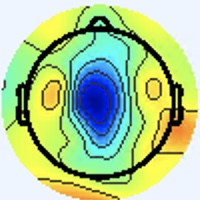

Data behind this chart, as committed beside it:
[238 245 255], [238 245 255], [238 245 255], [238 245 255], [238 245 255], [238 245 255], [238 245 255], [238 245 255], [238 245 255], [238 245 255], [238 245 255], [238 245 255], [238 245 255], [238 245 255], [238 245 255], [238 245 255], [238 245 255], [238 245 255], [238 245 255], [238 245 255], [238 245 255], [238 245 255], [238 245 255], [238 245 255]
[238 245 255], [238 245 255], [238 245 255], [238 245 255], [238 245 255], [238 245 255], [238 245 255], [238 245 255], [238 245 255], [238 245 255], [238 245 255], [238 245 255], [238 245 255], [238 245 255], [238 245 255], [238 245 255], [238 245 255], [238 245 255], [238 245 255], [238 245 255], [238 245 255], [238 245 255], [238 245 255], [238 245 255]
[238 245 255], [238 245 255], [238 245 255], [238 245 255], [238 245 255], [238 245 255], [238 245 255], [238 245 255], [238 245 255], [238 245 255], [238 245 255], [238 245 255], [238 245 255], [238 245 255], [238 245 255], [238 245 255], [238 245 255], [238 245 255], [238 245 255], [238 245 255], [238 245 255], [238 245 255], [238 245 255], [238 245 255]
[238 245 255], [238 245 255], [238 245 255], [238 245 255], [238 245 255], [238 245 255], [238 245 255], [238 245 255], [238 245 255], [238 245 255], [238 245 255], [238 245 255], [238 245 255], [238 245 255], [238 245 255], [238 245 255], [238 245 255], [238 245 255], [238 245 255], [238 245 255], [238 245 255], [238 245 255], [238 245 255], [238 245 255]
[238 245 255], [238 245 255], [238 245 255], [238 245 255], [238 245 255], [238 245 255], [238 245 255], [238 245 255], [238 245 255], [238 245 255], [238 245 255], [238 245 255], [238 245 255], [238 245 255], [238 245 255], [238 245 255], [238 245 255], [238 245 255], [238 245 255], [238 245 255], [238 245 255], [238 245 255], [238 245 255], [238 245 255]
[238 245 255], [238 245 255], [238 245 255], [238 245 255], [238 245 255], [238 245 255], [238 245 255], [238 245 255], [238 245 255], [238 245 255], [238 245 255], [238 245 255], [238 245 255], [238 245 255], [238 245 255], [238 245 255], [238 245 255], [238 245 255], [238 245 255], [238 245 255], [238 245 255], [238 245 255], [238 245 255], [238 245 255]
[238 245 255], [238 245 255], [238 245 255], [238 245 255], [238 245 255], [238 245 255], [238 245 255], [238 245 255], [238 245 255], [238 245 255], [238 245 255], [238 245 255], [238 245 255], [238 245 255], [238 245 255], [238 245 255], [238 245 255], [238 245 255], [238 245 255], [238 245 255], [238 245 255], [238 245 255], [238 245 255], [238 245 255]
[238 245 255], [238 245 255], [238 245 255], [238 245 255], [238 245 255], [238 245 255], [238 245 255], [238 245 255], [238 245 255], [238 245 255], [238 245 255], [238 245 255], [238 245 255], [238 245 255], [238 245 255], [238 245 255], [238 245 255], [238 245 255], [238 245 255], [238 245 255], [238 245 255], [238 245 255], [238 245 255], [238 245 255]
[238 245 255], [238 245 255], [238 245 255], [238 245 255], [238 245 255], [238 245 255], [238 245 255], [238 245 255], [238 245 255], [238 245 255], [238 245 255], [238 245 255], [238 245 255], [238 245 255], [238 245 255], [238 245 255], [238 245 255], [238 245 255], [238 245 255], [238 245 255], [238 245 255], [238 245 255], [238 245 255], [238 245 255]
[238 245 255], [238 245 255], [238 245 255], [238 245 255], [238 245 255], [238 245 255], [238 245 255], [238 245 255], [238 245 255], [238 245 255], [238 245 255], [238 245 255], [238 245 255], [238 245 255], [238 245 255], [238 245 255], [238 245 255], [238 245 255], [238 245 255], [238 245 255], [238 245 255], [238 245 255], [238 245 255], [238 245 255]
[238 245 255], [238 245 255], [238 245 255], [238 245 255], [238 245 255], [238 245 255], [238 245 255], [238 245 255], [238 245 255], [238 245 255], [238 245 255], [238 245 255], [238 245 255], [238 245 255], [238 245 255], [238 245 255], [238 245 255], [238 245 255], [238 245 255], [238 245 255], [238 245 255], [238 245 255], [238 245 255], [238 245 255]
[238 245 255], [238 245 255], [238 245 255], [238 245 255], [238 245 255], [238 245 255], [238 245 255], [238 245 255], [238 245 255], [238 245 255], [238 245 255], [238 245 255], [238 245 255], [238 245 255], [238 245 255], [238 245 255], [238 245 255], [238 245 255], [238 245 255], [238 245 255], [238 245 255], [238 245 255], [238 245 255], [238 245 255]
[238 245 255], [238 245 255], [238 245 255], [238 245 255], [238 245 255], [238 245 255], [238 245 255], [238 245 255], [238 245 255], [238 245 255], [238 245 255], [238 245 255], [238 245 255], [238 245 255], [238 245 255], [238 245 255], [238 245 255], [238 245 255], [238 245 255], [238 245 255], [238 245 255], [238 245 255], [238 245 255], [238 245 255]
[238 245 255], [238 245 255], [238 245 255], [238 245 255], [238 245 255], [238 245 255], [238 245 255], [238 245 255], [238 245 255], [238 245 255], [238 245 255], [238 245 255], [238 245 255], [238 245 255], [238 245 255], [238 245 255], [238 245 255], [238 245 255], [238 245 255], [238 245 255], [238 245 255], [238 245 255], [238 245 255], [238 245 255]
[238 245 255], [238 245 255], [238 245 255], [238 245 255], [238 245 255], [238 245 255], [238 245 255], [238 245 255], [238 245 255], [238 245 255], [238 245 255], [238 245 255], [238 245 255], [238 245 255], [238 245 255], [238 245 255], [238 245 255], [238 245 255], [238 245 255], [238 245 255], [238 245 255], [238 245 255], [238 245 255], [238 245 255]
[238 245 255], [238 245 255], [238 245 255], [238 245 255], [238 245 255], [238 245 255], [238 245 255], [238 245 255], [238 245 255], [238 245 255], [238 245 255], [238 245 255], [238 245 255], [238 245 255], [238 245 255], [238 245 255], [238 245 255], [238 245 255], [238 245 255], [238 245 255], [238 245 255], [238 245 255], [238 245 255], [238 245 255]
[238 245 255], [238 245 255], [238 245 255], [238 245 255], [238 245 255], [238 245 255], [238 245 255], [238 245 255], [238 245 255], [238 245 255], [238 245 255], [238 245 255], [238 245 255], [238 245 255], [238 245 255], [238 245 255], [238 245 255], [238 245 255], [238 245 255], [238 245 255], [238 245 255], [238 245 255], [238 245 255], [238 245 255]
[238 245 255], [238 245 255], [238 245 255], [238 245 255], [238 245 255], [238 245 255], [238 245 255], [238 245 255], [238 245 255], [238 245 255], [238 245 255], [238 245 255], [238 245 255], [238 245 255], [238 245 255], [238 245 255], [238 245 255], [238 245 255], [238 245 255], [238 245 255], [238 245 255], [238 245 255], [238 245 255], [238 245 255]
[238 245 255], [238 245 255], [238 245 255], [238 245 255], [238 245 255], [238 245 255], [238 245 255], [238 245 255], [238 245 255], [238 245 255], [238 245 255], [238 245 255], [238 245 255], [238 245 255], [238 245 255], [238 245 255], [238 245 255], [238 245 255], [238 245 255], [238 245 255], [238 245 255], [238 245 255], [238 245 255], [238 245 255]
[238 245 255], [238 245 255], [238 245 255], [238 245 255], [238 245 255], [238 245 255], [238 245 255], [238 245 255], [238 245 255], [238 245 255], [238 245 255], [238 245 255], [238 245 255], [238 245 255], [238 245 255], [238 245 255], [238 245 255], [238 245 255], [238 245 255], [238 245 255], [238 245 255], [238 245 255], [238 245 255], [238 245 255]
[238 245 255], [238 245 255], [238 245 255], [238 245 255], [238 245 255], [238 245 255], [238 245 255], [238 245 255], [238 245 255], [238 245 255], [238 245 255], [238 245 255], [238 245 255], [238 245 255], [238 245 255], [238 245 255], [238 245 255], [238 245 255], [238 245 255], [238 245 255], [238 245 255], [238 245 255], [238 245 255], [238 245 255]
[238 245 255], [238 245 255], [238 245 255], [238 245 255], [238 245 255], [238 245 255], [238 245 255], [238 245 255], [238 245 255], [238 245 255], [238 245 255], [238 245 255], [238 245 255], [238 245 255], [238 245 255], [238 245 255], [238 245 255], [238 245 255], [238 245 255], [238 245 255], [238 245 255], [238 245 255], [238 245 255], [238 245 255]
[238 245 255], [238 245 255], [238 245 255], [238 245 255], [238 245 255], [238 245 255], [238 245 255], [238 245 255], [238 245 255], [238 245 255], [238 245 255], [238 245 255], [238 245 255], [238 245 255], [238 245 255], [238 245 255], [238 245 255], [238 245 255], [238 245 255], [238 245 255], [238 245 255], [238 245 255], [238 245 255], [238 245 255]
[238 245 255], [238 245 255], [238 245 255], [238 245 255], [238 245 255], [238 245 255], [238 245 255], [238 245 255], [238 245 255], [238 245 255], [238 245 255], [238 245 255], [238 245 255], [238 245 255], [238 245 255], [238 245 255], [238 245 255], [238 245 255], [238 245 255], [238 245 255], [238 245 255], [238 245 255], [238 245 255], [238 245 255]
[238 245 255], [238 245 255], [238 245 255], [238 245 255], [238 245 255], [238 245 255], [238 245 255], [238 245 255], [238 245 255], [238 245 255], [238 245 255], [238 245 255], [238 245 255], [238 245 255], [238 245 255], [238 245 255], [238 245 255], [238 245 255], [238 245 255], [238 245 255], [238 245 255], [238 245 255], [238 245 255], [238 245 255]
[238 245 255], [238 245 255], [238 245 255], [238 245 255], [238 245 255], [238 245 255], [238 245 255], [238 245 255], [238 245 255], [238 245 255], [238 245 255], [238 245 255], [238 245 255], [238 245 255], [238 245 255], [238 245 255], [238 245 255], [238 245 255], [238 245 255], [238 245 255], [238 245 255], [238 245 255], [238 245 255], [238 245 255]
[238 245 255], [238 245 255], [238 245 255], [238 245 255], [238 245 255], [238 245 255], [238 245 255], [238 245 255], [238 245 255], [238 245 255], [238 245 255], [238 245 255], [238 245 255], [238 245 255], [238 245 255], [238 245 255], [238 245 255], [238 245 255], [238 245 255], [238 245 255], [238 245 255], [238 245 255], [238 245 255], [238 245 255]
[238 245 255], [238 245 255], [238 245 255], [238 245 255], [238 245 255], [238 245 255], [238 245 255], [238 245 255], [238 245 255], [238 245 255], [238 245 255], [238 245 255], [238 245 255], [238 245 255], [238 245 255], [238 245 255], [238 245 255], [238 245 255], [238 245 255], [238 245 255], [238 245 255], [238 245 255], [238 245 255], [238 245 255]
[238 245 255], [238 245 255], [238 245 255], [238 245 255], [238 245 255], [238 245 255], [238 245 255], [238 245 255], [238 245 255], [238 245 255], [238 245 255], [238 245 255], [238 245 255], [238 245 255], [238 245 255], [238 245 255], [238 245 255], [238 245 255], [238 245 255], [238 245 255], [238 245 255], [238 245 255], [238 245 255], [238 245 255]
[238 245 255], [238 245 255], [238 245 255], [238 245 255], [238 245 255], [238 245 255], [238 245 255], [238 245 255], [238 245 255], [238 245 255], [238 245 255], [238 245 255], [238 245 255], [238 245 255], [238 245 255], [238 245 255], [238 245 255], [238 245 255], [238 245 255], [238 245 255], [238 245 255], [238 245 255], [238 245 255], [238 245 255]
[238 245 255], [238 245 255], [238 245 255], [238 245 255], [238 245 255], [238 245 255], [238 245 255], [238 245 255], [238 245 255], [238 245 255], [238 245 255], [238 245 255], [238 245 255], [238 245 255], [238 245 255], [238 245 255], [238 245 255], [238 245 255], [238 245 255], [238 245 255], [238 245 255], [238 245 255], [238 245 255], [238 245 255]
[238 245 255], [238 245 255], [238 245 255], [238 245 255], [238 245 255], [238 245 255], [238 245 255], [238 245 255], [238 245 255], [238 245 255], [238 245 255], [238 245 255], [238 245 255], [238 245 255], [238 245 255], [238 245 255], [238 245 255], [238 245 255], [238 245 255], [238 245 255], [237 246 255], [237 246 255], [238 245 255], [238 245 253]
[238 245 255], [238 245 255], [238 245 255], [238 245 255], [238 245 255], [238 245 255], [238 245 255], [238 245 255], [238 245 255], [238 245 255], [238 245 255], [238 245 255], [238 245 255], [238 245 255], [238 245 255], [238 245 255], [237 246 255], [238 245 255], [240 244 253], [238 245 253], [236 246 255], [234 247 255], [237 246 253], [237 244 250]
[238 245 255], [238 245 255], [238 245 255], [238 245 255], [238 245 255], [238 245 255], [238 245 255], [238 245 255], [238 245 255], [238 245 255], [238 245 255], [238 245 255], [238 245 255], [238 245 255], [238 245 255], [238 245 255], [238 245 253], [238 245 253], [239 243 254], [237 244 254], [236 246 255], [236 246 255], [239 246 252], [239 246 252]
[238 245 255], [238 245 255], [238 245 255], [238 245 255], [238 245 255], [238 245 255], [238 245 255], [238 245 255], [238 245 255], [238 245 255], [238 245 255], [238 245 255], [238 245 255], [238 245 255], [238 245 255], [238 245 253], [240 245 251], [240 244 253], [240 243 255], [240 243 255], [240 244 255], [240 244 255], [240 245 251], [241 246 252]
[238 245 255], [238 245 255], [238 245 255], [238 245 255], [238 245 255], [238 245 255], [238 245 255], [238 245 255], [238 245 255], [238 245 255], [238 245 255], [238 245 255], [238 245 255], [238 245 255], [238 245 255], [238 245 255], [240 244 253], [240 244 255], [241 244 255], [241 244 255], [242 244 255], [241 243 255], [240 242 254], [239 243 254]
[238 245 255], [238 245 255], [238 245 255], [238 245 255], [238 245 255], [238 245 255], [238 245 255], [238 245 255], [238 245 255], [238 245 255], [238 245 255], [238 245 255], [238 245 255], [238 245 255], [238 245 255], [238 245 255], [240 244 255], [240 244 255], [237 245 255], [238 245 255], [241 243 255], [241 243 255], [240 243 255], [238 244 255]
[238 245 255], [238 245 255], [238 245 255], [238 245 255], [238 245 255], [238 245 255], [238 245 255], [238 245 255], [238 245 255], [238 245 255], [238 245 255], [238 245 255], [238 245 255], [238 245 255], [238 245 255], [238 245 255], [238 244 255], [238 245 255], [236 245 254], [235 244 251], [239 243 254], [241 243 255], [239 245 255], [239 247 255]
[238 245 255], [238 245 255], [238 245 255], [238 245 255], [238 245 255], [238 245 255], [238 245 255], [238 245 255], [238 245 255], [238 245 255], [238 245 255], [238 245 255], [238 245 255], [238 245 255], [238 245 255], [238 245 255], [237 246 253], [237 246 253], [237 246 253], [236 245 254], [240 243 255], [240 243 255], [240 243 255], [239 246 254]
[238 245 255], [238 245 255], [238 245 255], [238 245 255], [238 245 255], [238 245 255], [238 245 255], [238 245 255], [238 245 255], [238 245 255], [238 245 255], [238 245 255], [238 245 255], [238 245 255], [238 245 255], [238 245 253], [236 245 250], [237 246 251], [238 247 255], [239 247 255], [241 244 255], [240 244 255], [238 242 253], [237 242 245]
[238 245 255], [238 245 255], [238 245 255], [238 245 255], [238 245 255], [238 245 255], [238 245 255], [238 245 255], [238 245 255], [238 245 255], [238 245 255], [238 245 255], [238 245 255], [238 245 255], [238 245 255], [238 245 253], [238 245 251], [237 244 252], [238 246 255], [237 245 255], [239 243 252], [246 251 255], [247 250 255], [190 194 193]
[238 245 255], [238 245 255], [238 245 255], [238 245 255], [238 245 255], [238 245 255], [238 245 255], [238 245 255], [238 245 255], [238 245 255], [238 245 255], [238 245 255], [238 245 255], [238 245 255], [238 245 255], [238 245 255], [237 244 252], [238 245 253], [238 244 255], [240 247 255], [243 248 251], [247 255 248], [241 254 234], [163 180 148]
[238 245 255], [238 245 255], [238 245 255], [238 245 255], [238 245 255], [238 245 255], [238 245 255], [238 245 255], [238 245 255], [238 245 255], [238 245 255], [238 245 255], [238 245 255], [238 245 255], [238 245 255], [238 245 255], [239 248 255], [236 243 253], [238 242 254], [241 244 253], [243 248 244], [231 247 218], [214 250 180], [180 224 137]
[238 245 255], [238 245 255], [238 245 255], [238 245 255], [238 245 255], [238 245 255], [238 245 255], [238 245 255], [238 245 255], [238 245 255], [238 245 255], [238 245 255], [238 245 255], [238 245 255], [238 245 255], [238 245 255], [237 244 254], [239 246 255], [240 247 255], [234 245 241], [237 253 226], [216 247 187], [190 242 141], [184 245 124]
[238 245 255], [238 245 255], [238 245 255], [238 245 255], [238 245 255], [238 245 255], [238 245 255], [238 245 255], [238 245 255], [238 245 255], [238 245 255], [238 245 255], [238 245 255], [238 245 255], [238 245 255], [240 244 255], [244 244 254], [245 248 255], [234 248 249], [221 247 222], [204 246 174], [189 244 142], [186 251 133], [177 248 120]
[238 245 255], [238 245 255], [238 245 255], [238 245 255], [238 245 255], [238 245 255], [238 245 255], [238 245 255], [238 245 255], [238 245 255], [238 245 255], [238 245 255], [238 245 255], [238 245 255], [238 245 255], [240 244 255], [243 241 252], [239 242 247], [235 251 248], [215 251 213], [186 243 149], [173 243 119], [179 251 125], [177 253 121]
[238 245 255], [238 245 255], [238 245 255], [238 245 255], [238 245 255], [238 245 255], [238 245 255], [238 245 255], [238 245 255], [238 245 255], [238 245 255], [238 245 255], [238 245 255], [238 245 255], [238 245 255], [240 244 255], [245 245 255], [242 245 250], [236 253 245], [209 246 205], [178 242 148], [173 249 127], [175 249 124], [175 250 123]
[240 244 253], [238 245 253], [237 246 255], [237 246 255], [238 244 255], [238 244 255], [240 244 255], [240 244 255], [238 245 255], [238 245 255], [238 245 255], [238 245 255], [238 244 255], [238 244 255], [240 244 255], [240 244 253], [239 247 250], [235 250 243], [224 252 227], [206 253 198], [178 246 147], [167 245 123], [176 252 126], [173 249 123]
[241 244 251], [240 245 251], [236 247 253], [234 247 255], [237 245 255], [240 243 255], [241 243 255], [241 243 255], [241 245 254], [238 242 251], [241 245 255], [239 243 255], [236 242 255], [240 243 255], [240 242 255], [238 245 251], [232 253 244], [218 253 223], [194 244 185], [180 242 157], [175 249 136], [170 251 123], [172 251 124], [172 251 126]
[241 244 251], [240 244 253], [236 247 253], [234 247 255], [237 245 255], [238 244 255], [240 244 255], [241 243 255], [240 244 253], [237 244 252], [241 245 255], [241 244 255], [238 244 255], [241 247 255], [242 246 255], [233 248 243], [219 253 226], [199 252 198], [179 244 162], [168 243 140], [169 248 129], [169 251 127], [171 252 131], [171 252 131]
[240 244 255], [240 244 255], [240 244 255], [238 245 255], [236 246 255], [234 247 253], [236 247 251], [237 247 249], [236 245 250], [237 246 255], [241 244 255], [241 244 255], [237 244 254], [237 248 250], [235 250 247], [219 247 224], [197 245 193], [179 243 165], [168 244 146], [164 246 136], [165 250 133], [164 251 134], [166 250 138], [166 250 138]
[238 244 255], [238 244 255], [240 243 255], [240 244 255], [236 246 255], [234 247 253], [236 247 249], [236 247 249], [237 246 251], [238 247 255], [240 243 255], [240 243 255], [236 243 251], [237 249 249], [232 252 241], [210 245 212], [178 238 166], [164 239 144], [165 248 140], [164 252 139], [162 250 137], [162 250 138], [162 248 141], [163 249 142]
[237 245 255], [237 245 255], [238 244 255], [238 244 255], [238 244 255], [238 245 255], [237 246 251], [237 246 251], [238 245 253], [239 245 255], [237 243 255], [239 245 255], [239 246 255], [239 250 252], [236 254 242], [213 250 209], [173 241 156], [158 244 135], [161 251 137], [160 253 138], [160 250 137], [162 250 140], [163 249 142], [166 252 145]
[238 244 255], [237 245 255], [237 245 255], [237 245 255], [240 244 255], [240 244 253], [238 245 253], [237 246 251], [238 245 253], [238 245 255], [238 244 255], [239 245 255], [239 248 255], [233 250 244], [221 251 225], [200 251 195], [170 246 155], [157 250 136], [157 251 137], [157 251 137], [161 250 140], [163 251 141], [164 250 143], [163 251 139]
[240 243 255], [238 244 255], [236 246 255], [237 246 255], [240 245 251], [240 245 249], [236 247 251], [236 247 251], [237 246 251], [237 246 251], [237 246 253], [238 247 252], [236 248 248], [219 246 227], [190 245 190], [172 246 167], [160 247 150], [159 252 145], [155 251 141], [158 252 142], [162 251 141], [163 251 141], [164 250 139], [161 250 134]
[240 243 255], [238 244 255], [236 246 255], [236 247 251], [238 246 249], [238 246 249], [237 246 253], [236 246 255], [238 245 253], [237 244 252], [241 245 254], [239 248 253], [234 249 246], [211 245 218], [169 240 170], [153 244 151], [153 248 148], [158 255 150], [155 252 145], [155 251 143], [159 251 142], [161 249 139], [163 251 138], [162 251 135]
[238 244 255], [238 244 255], [237 246 253], [237 246 251], [237 246 251], [238 245 253], [240 244 255], [241 243 255], [243 242 255], [244 243 255], [243 240 255], [242 246 255], [239 254 249], [208 248 214], [166 242 170], [150 245 151], [153 251 152], [151 252 148], [151 252 148], [154 251 146], [158 251 144], [161 250 142], [161 251 138], [161 251 137]
[238 245 255], [238 245 253], [237 246 251], [237 246 251], [237 246 255], [238 244 255], [241 243 255], [243 242 255], [243 240 255], [244 243 255], [243 242 255], [236 248 248], [221 253 230], [193 249 200], [161 245 167], [147 247 149], [151 252 150], [151 252 148], [151 252 148], [153 251 148], [158 251 145], [159 251 144], [161 250 140], [159 251 140]
[238 245 251], [238 245 251], [237 246 251], [237 246 253], [237 245 255], [238 244 255], [243 242 255], [243 243 255], [241 243 255], [239 246 254], [236 247 249], [217 246 228], [185 248 195], [164 248 171], [153 249 159], [149 251 151], [151 252 148], [153 251 148], [153 251 148], [154 251 148], [158 251 147], [159 250 145], [161 250 144], [161 250 142]
[238 245 251], [238 245 251], [237 246 251], [237 246 255], [237 244 255], [238 244 255], [243 243 255], [241 244 253], [239 246 254], [238 249 253], [232 251 245], [205 246 216], [160 241 172], [144 244 154], [147 251 156], [150 252 153], [153 251 150], [153 251 148], [153 251 150], [154 250 150], [158 250 149], [159 250 145], [161 250 144], [161 250 144]
[238 245 253], [238 245 253], [238 245 255], [238 245 255], [238 244 255], [238 245 255], [240 245 251], [239 246 252], [237 246 255], [237 250 255], [234 255 248], [205 250 217], [158 244 173], [141 245 156], [148 251 160], [150 251 157], [152 249 152], [154 250 152], [153 250 153], [154 250 152], [155 250 148], [159 250 145], [161 250 144], [161 250 144]
... 139 more rows
